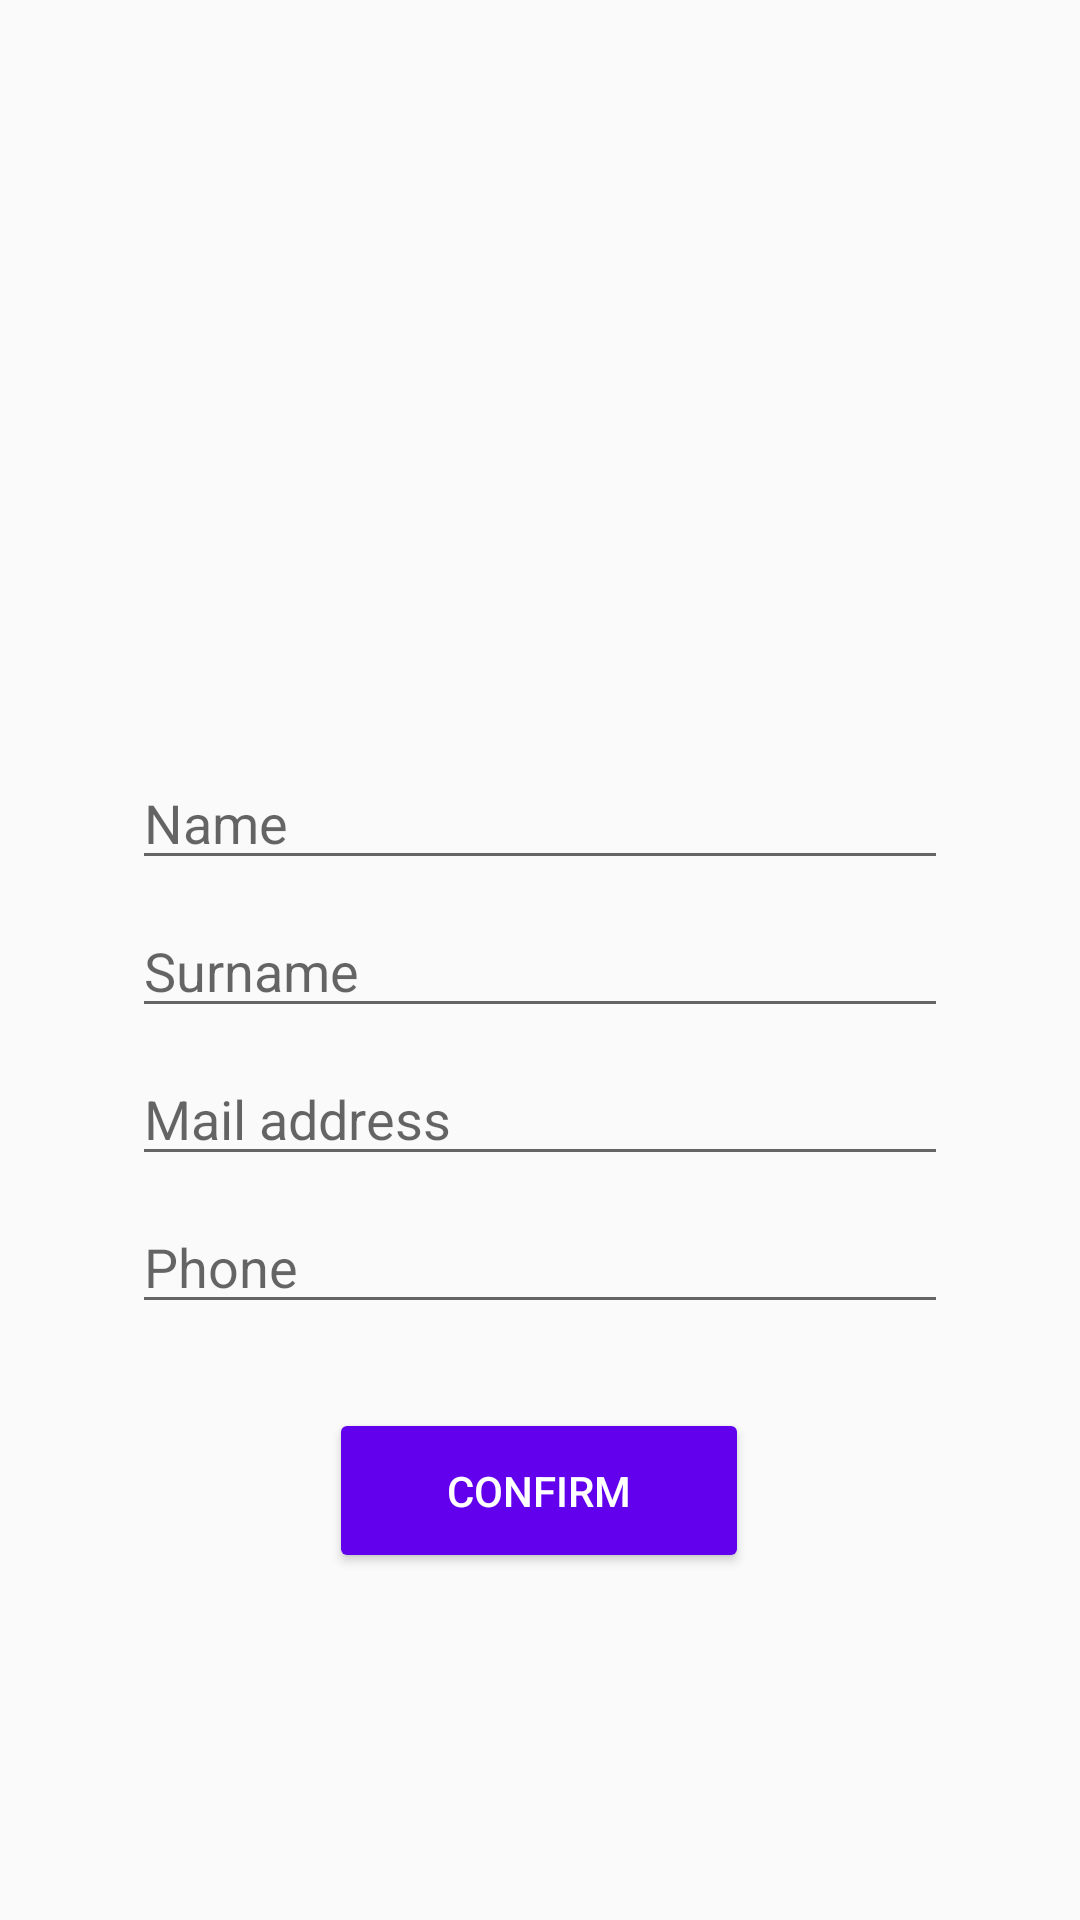

Produce the Android XML layout that renders to this screen, including the resource entries it uses.
<!-- AndroidManifest.xml: application theme AppTheme -->
<!-- res/layout/fragment_edit_profile.xml -->
<?xml version="1.0" encoding="utf-8"?>
<ScrollView xmlns:app="http://schemas.android.com/apk/res-auto"
    xmlns:tools="http://schemas.android.com/tools"
    android:id="@+id/myScrollView1"
    android:layout_width="fill_parent" android:layout_height="fill_parent"
    xmlns:android="http://schemas.android.com/apk/res/android" >
    <androidx.constraintlayout.widget.ConstraintLayout
        android:layout_width="match_parent"
        android:layout_height="match_parent"
        tools:context=".ProfileManagment.EditProfile">

        <EditText
            android:id="@+id/mail"
            android:layout_width="0dp"
            android:layout_height="wrap_content"
            android:layout_marginStart="44dp"
            android:layout_marginTop="8dp"
            android:layout_marginEnd="44dp"
            android:ems="10"
            android:hint="Mail address"
            android:inputType="textEmailAddress"
            app:layout_constraintEnd_toEndOf="parent"
            app:layout_constraintStart_toStartOf="parent"
            app:layout_constraintTop_toBottomOf="@+id/surname" />

        <EditText
            android:id="@+id/phone2"
            android:layout_width="0dp"
            android:layout_height="wrap_content"
            android:layout_marginStart="44dp"
            android:layout_marginTop="8dp"
            android:layout_marginEnd="44dp"
            android:ems="10"
            android:hint="Phone"
            android:inputType="phone"
            app:layout_constraintEnd_toEndOf="parent"
            app:layout_constraintStart_toStartOf="parent"
            app:layout_constraintTop_toBottomOf="@+id/mail" />

        <EditText
            android:id="@+id/surname"
            android:layout_width="0dp"
            android:layout_height="wrap_content"
            android:layout_marginStart="44dp"
            android:layout_marginTop="8dp"
            android:layout_marginEnd="44dp"
            android:ems="10"
            android:hint="Surname"
            android:inputType="textPersonName|textCapWords|textMultiLine"
            app:layout_constraintEnd_toEndOf="parent"
            app:layout_constraintStart_toStartOf="parent"
            app:layout_constraintTop_toBottomOf="@+id/name" />

        <EditText
            android:id="@+id/name"
            android:layout_width="0dp"
            android:layout_height="wrap_content"
            android:layout_marginStart="44dp"
            android:layout_marginTop="20dp"
            android:layout_marginEnd="44dp"
            android:ems="10"
            android:hint="Name"
            android:inputType="textPersonName|textCapWords"
            app:layout_constraintEnd_toEndOf="parent"
            app:layout_constraintStart_toStartOf="parent"
            app:layout_constraintTop_toBottomOf="@+id/img_profile" />

        <Button
            android:id="@+id/confirm_registration"
            android:layout_width="140dp"
            android:layout_height="55dp"
            android:layout_marginStart="8dp"
            android:layout_marginTop="28dp"
            android:layout_marginEnd="8dp"

            android:backgroundTint="@color/colorPrimary"
            android:text="Confirm"
            android:textColor="@android:color/white"
            app:layout_constraintEnd_toEndOf="parent"
            app:layout_constraintHorizontal_bias="0.498"
            app:layout_constraintStart_toStartOf="parent"
            app:layout_constraintTop_toBottomOf="@+id/phone2" />

        <ImageView xmlns:app="http://schemas.android.com/apk/res-auto"
            android:id="@+id/img_profile"
            android:layout_width="200dp"
            android:layout_height="200dp"
            android:layout_marginStart="16dp"
            android:layout_marginEnd="16dp"
            app:srcCompat="@drawable/person"
            app:layout_constraintBottom_toBottomOf="parent"
            app:layout_constraintEnd_toEndOf="parent"
            app:layout_constraintHorizontal_bias="0.497"
            app:layout_constraintStart_toStartOf="parent"
            app:layout_constraintTop_toTopOf="parent"
            app:layout_constraintVertical_bias="0.099" />

        <ImageView
            android:id="@+id/plus"
            android:layout_width="50dp"
            android:layout_height="45dp"
            android:layout_marginTop="8dp"
            app:layout_constraintBottom_toBottomOf="@+id/img_profile"
            app:layout_constraintEnd_toEndOf="@+id/img_profile"
            app:layout_constraintHorizontal_bias="1.0"
            app:layout_constraintStart_toStartOf="@+id/img_profile"
            app:layout_constraintTop_toTopOf="parent"
            app:layout_constraintVertical_bias="1.0"
            app:srcCompat="@drawable/ic_add_circle_black_24dp"
            tools:ignore="VectorDrawableCompat" />


    </androidx.constraintlayout.widget.ConstraintLayout>
</ScrollView>
<!-- resources referenced by this layout -->
<resources>
  <style name="AppTheme" parent="Theme.AppCompat.Light.DarkActionBar">
          
          <item name="colorPrimary">@color/colorPrimary</item>
          <item name="colorPrimaryDark">@color/colorPrimaryDark</item>
          <item name="colorAccent">@color/colorAccent</item>
      </style>
  <!-- not gathered from this repository: default colours our renderer supplied (Android Studio template values) -->
  <color name="colorPrimary">#FF6200EE</color>
  <color name="colorPrimaryDark">#FF3700B3</color>
  <color name="colorAccent">#FF03DAC5</color>
</resources>
